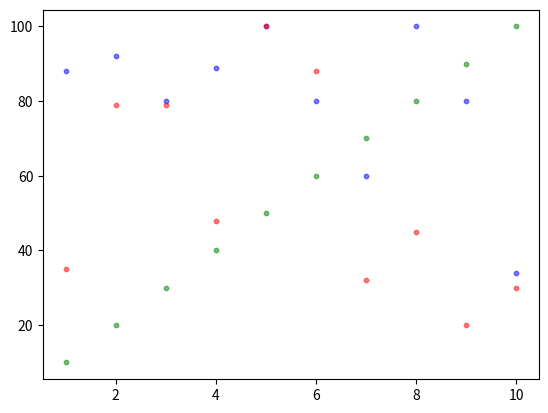

This figure's Python source:
import numpy as np
import pandas as pd
from matplotlib import pyplot as plt
import seaborn as sns   
from matplotlib import style


class Matplotlib_Scatterplot:
    
    def __init__(self):
        print("")
    
    def draw_scatter_graph_taking_a_random_distribution(self):
        x_cordinate = np.array(np.arange(10))
        y_cordinate = pd.Series(np.random.rand(10))
        plt.scatter(x_cordinate, y_cordinate, s=5)
        plt.show()

    def empty_circles_taking_random_distribution(self):
        x_cordinate = np.array(np.random.rand(20))
        y_cordinate = pd.Series(np.random.rand(20))
        plt.scatter(x_cordinate, y_cordinate, facecolors='none', s=np.array(np.arange(10, 30)), 
                    edgecolors='g')
        plt.show()
        
    def random_distributions_to_generate_balls_of_different_sizes(self):
        x_cordinate = np.array(np.random.rand(20))
        y_cordinate = pd.Series(np.random.rand(20))
        plt.scatter(x_cordinate, y_cordinate, facecolor='g', 
                    s=np.array(np.linspace(20, 400,10)), edgecolors='gold', alpha=0.5)
        plt.show()
    
    def two_subject_marks_of_Mathematics_and_Science(self):
        math_marks = np.array([88, 92, 80, 89, 100, 80, 60, 100, 80, 34])
        science_marks = np.array([35, 79, 79, 48, 100, 88, 32, 45, 20, 30])
        marks_range = np.array([10, 20, 30, 40, 50, 60, 70, 80, 90, 100])
        students = np.array(np.arange(1, 11))
        plt.scatter(students, math_marks, s=10, alpha=0.5, color='b')
        plt.scatter(students, science_marks, s=10, alpha=0.5, color='r')
        plt.scatter(students, marks_range, s=10, alpha=0.5, color='g')
        
    
    def different_groups_camparing_weights_and_heights(self):
        x_axis = np.array(np.arange(1,11))
        scatter_1 = np.array(np.random.rand(10), color='r', alpha=0.5)
        scatter_2 = np.array(np.random.rand(10), color='b', alpha=0.5)
        scatter_3 = np.array(np.random.rand(10), color='g', alpha=0.5)
        plt.scatter(x_axis,scatter_1, s=10)
    
scatter_object = Matplotlib_Scatterplot()
# scatter_object.draw_scatter_graph_taking_a_random_distribution()
# scatter_object.empty_circles_taking_random_distribution()
# scatter_object.random_distributions_to_generate_balls_of_different_sizes()
scatter_object.two_subject_marks_of_Mathematics_and_Science()